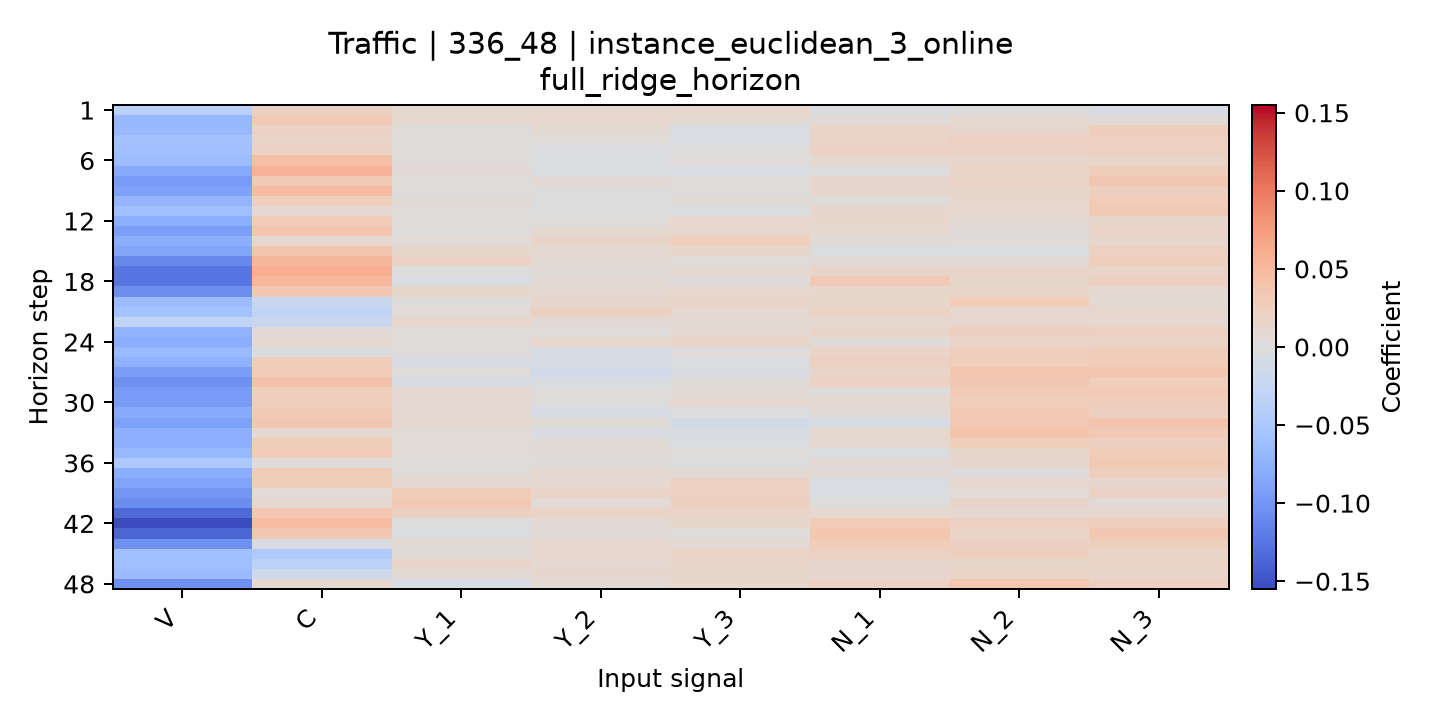

The file beside this chart, header and first rows:
horizon, V, C, Y_1, Y_2, Y_3, N_1, N_2, N_3
1, -0.03531, 0.02177, 0.01079, 0.01187, 0.01442, -0.003068, 0.0004738, -0.005176
2, -0.06822, 0.03151, 0.01158, 0.01299, 0.008461, 0.004646, 0.01065, 0.005147
3, -0.06663, 0.0204, 0.0006725, 0.008117, -0.004297, 0.01796, 0.01243, 0.02691
4, -0.05658, 0.01623, 0.0006492, 0.002506, -0.003921, 0.01906, 0.02073, 0.02176
5, -0.05863, 0.01979, 0.001397, -0.003041, 0.0007095, 0.01957, 0.02001, 0.02184
6, -0.06245, 0.04475, 0.002941, -0.00264, 0.001221, 0.01077, 0.01307, 0.01693
7, -0.08308, 0.05558, 0.006192, -0.00135, -0.0041, -0.0006265, 0.01932, 0.02716
8, -0.09477, 0.03099, 0.0003193, 0.006622, 0.0009245, 0.01261, 0.01778, 0.03393
9, -0.09063, 0.04768, 0.00232, 0.0003917, 0.00211, 0.01268, 0.0145, 0.02328
10, -0.07029, 0.02566, 0.00418, -0.0002665, 0.004651, 0.00337, 0.01351, 0.02842
11, -0.06006, 0.01034, 0.002899, -9.785071376057379e-05, -0.001267, 0.01306, 0.01209, 0.03028
12, -0.07822, 0.02971, 0.001568, 0.003592, 0.01171, 0.01436, 0.007922, 0.0134
13, -0.09271, 0.0368, 0.0005937, 0.009325, 0.01211, 0.01049, 0.004812, 0.01664
14, -0.07773, 0.008869, 0.00558, 0.01543, 0.02558, 0.004536, 0.002795, 0.01396
15, -0.08504, 0.03687, 0.01391, 0.008916, 0.01371, -0.001743, -0.002992, 0.02153
16, -0.1111, 0.05306, 0.01967, 0.008232, 0.001606, 0.003969, 0.004087, 0.02434
17, -0.1239, 0.05989, 0.0009629, 0.003702, 0.0108, 0.01634, 0.0165, 0.01657
18, -0.1247, 0.05264, -0.00449, 0.006546, 0.001244, 0.03179, 0.01363, 0.02246
19, -0.1065, 0.03275, 0.01351, 0.008492, 0.01159, 0.01385, 0.01653, 0.0107
20, -0.06399, -0.02156, 0.0008216, 0.01429, 0.01674, 0.01419, 0.02818, 0.007778
21, -0.05574, -0.02954, 0.005205, 0.02138, 0.009444, 0.01915, 0.01184, 0.01425
22, -0.0289, -0.02201, 0.01446, 0.006413, 0.007849, 0.00909, 0.01304, 0.009234
23, -0.07256, 0.007128, 0.001419, 2.4775460222248324e-05, 0.01055, 0.01673, 0.02303, 0.0223
24, -0.0791, 0.009573, 0.002056, 0.01195, 0.01608, 0.004725, 0.01799, 0.01767
25, -0.06552, -0.001337, 0.0002388, -0.006198, 0.00135, 0.01733, 0.02482, 0.02744
26, -0.07487, 0.02674, -0.007124, -0.008403, -0.002719, 0.02064, 0.02582, 0.02875
27, -0.09296, 0.03007, 0.002047, -0.01286, -0.005631, 0.01663, 0.03514, 0.03544
28, -0.1051, 0.04064, -0.005054, -0.004784, 0.004605, 0.01945, 0.03375, 0.02566
29, -0.0952, 0.02646, 0.009722, 0.0003674, 0.007909, 0.001474, 0.02935, 0.03154
30, -0.09453, 0.02343, 0.009281, 0.001126, 0.009444, 0.008709, 0.02661, 0.02752
31, -0.08158, 0.03062, 0.01087, -0.008091, -6.706446456766748e-06, 0.00449, 0.03257, 0.02362
32, -0.09046, 0.03432, 0.01077, 0.004403, -0.01182, -0.007816, 0.03198, 0.0366
33, -0.07719, 0.008747, 0.005298, -0.00454, -0.005284, 0.01095, 0.03927, 0.03164
34, -0.07719, 0.02756, 0.004978, 0.003794, -0.002528, 0.009516, 0.02603, 0.02312
35, -0.06662, 0.03, 0.005303, 0.004106, 0.001171, -0.002224, 0.01382, 0.02831
36, -0.04852, 0.00174, 0.003109, 0.002679, -0.0003869, 0.006205, 0.01229, 0.03165
37, -0.07917, 0.02857, 0.003551, 0.009765, 0.007146, 0.007033, 0.001281, 0.02513
38, -0.08723, 0.02707, 0.008996, 0.01009, 0.02063, -0.003797, 0.01135, 0.0126
39, -0.09888, 0.005032, 0.02824, 0.01845, 0.02187, -0.003944, 0.005727, 0.01975
40, -0.1062, 0.01206, 0.03265, 0.00573, 0.02416, 0.000855, 0.01583, 0.006587
41, -0.1338, 0.03531, 0.02161, 0.01766, 0.01743, 0.01037, 0.008527, 0.01263
42, -0.1549, 0.04689, -0.0008313, 0.006152, 0.01425, 0.02979, 0.02096, 0.02531
43, -0.1358, 0.03461, -0.001838, 0.004487, 0.001179, 0.03621, 0.01764, 0.03271
44, -0.1041, -0.005874, 0.008161, 0.01164, 0.006817, 0.02866, 0.02245, 0.02354
45, -0.05909, -0.04632, 0.004786, 0.01121, 0.01862, 0.02091, 0.02485, 0.01796
46, -0.06018, -0.03509, 0.01511, 0.01064, 0.01617, 0.01231, 0.01422, 0.01873
47, -0.06504, -0.01608, 0.00656, 0.01329, 0.01419, 0.01257, 0.01704, 0.01612
48, -0.1042, 0.01146, -0.005752, 0.007693, 0.01435, 0.02031, 0.03276, 0.02199
